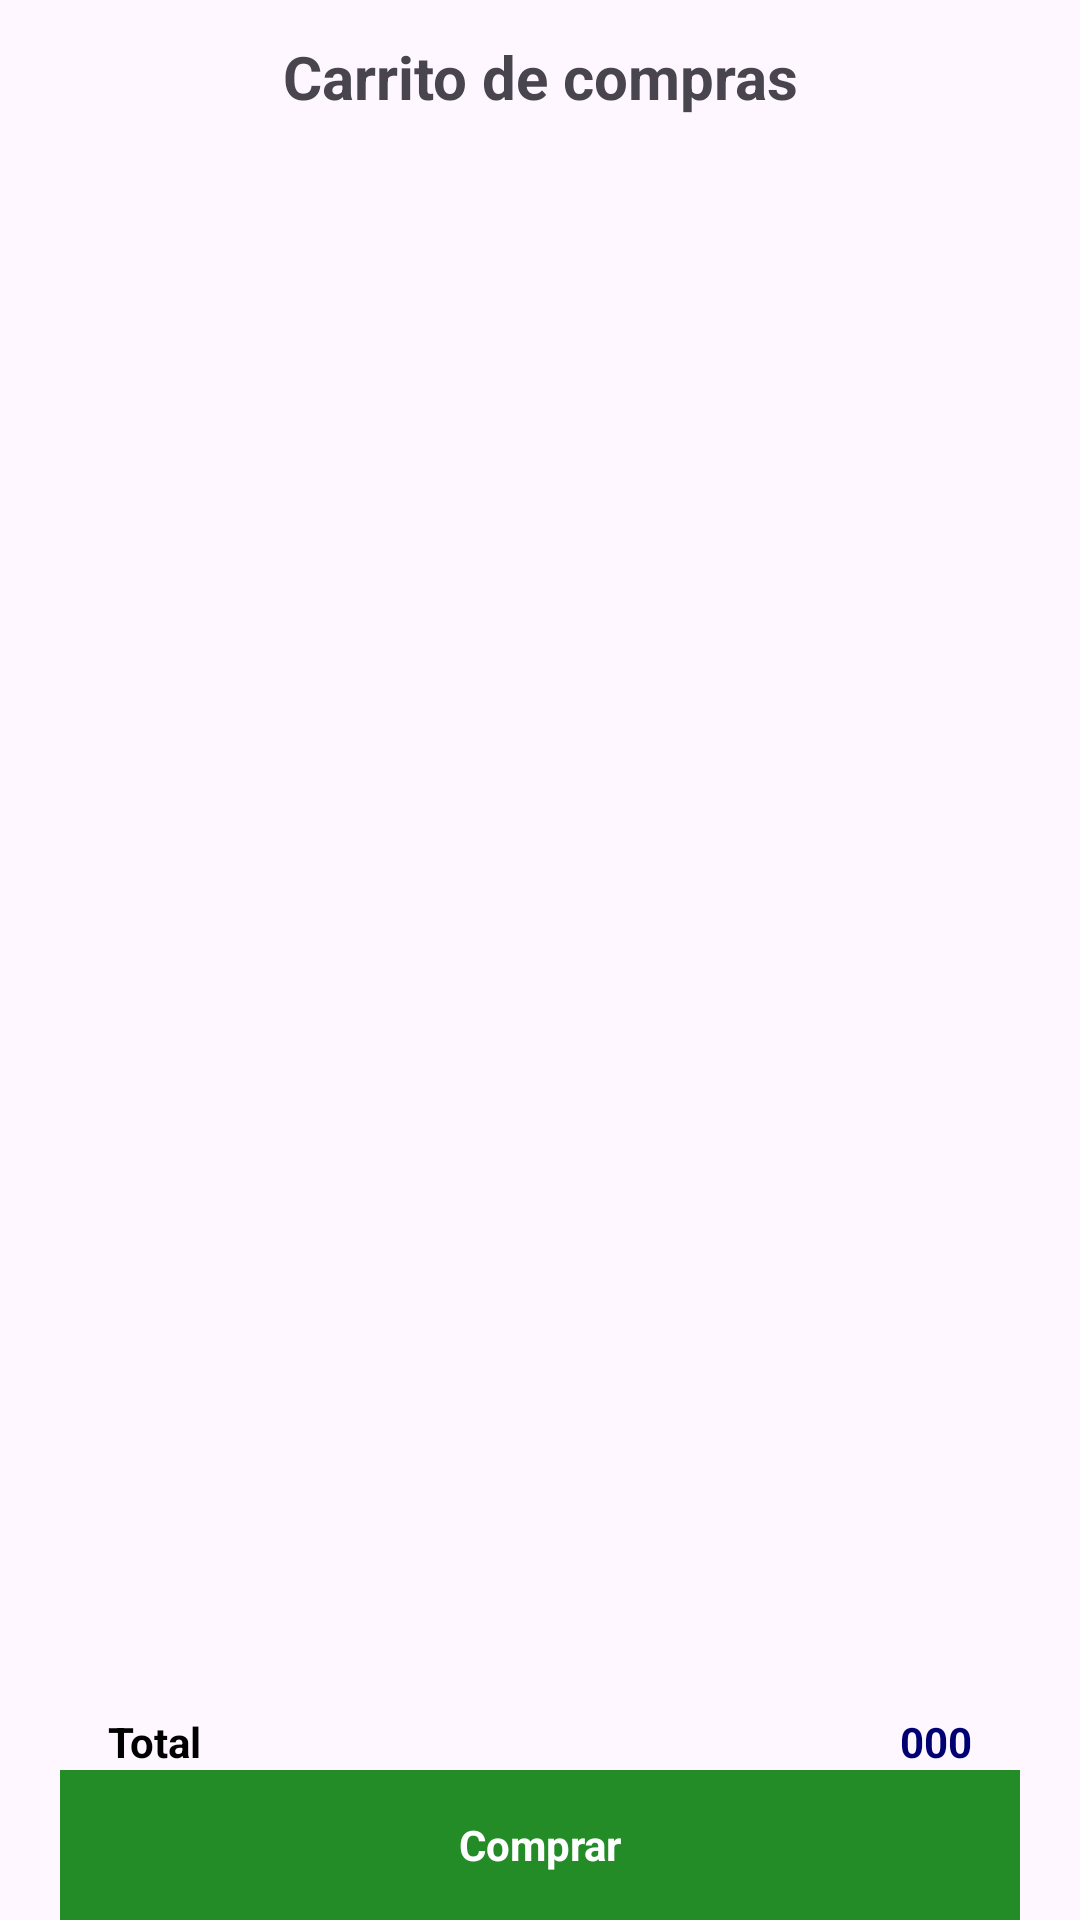

This screen was rendered from an Android layout file. Write that file and the resources it references.
<!-- AndroidManifest.xml: application theme Theme.TiendaUcompesarApp -->
<!-- res/layout/activity_cart_products.xml -->
<?xml version="1.0" encoding="utf-8"?>
<androidx.constraintlayout.widget.ConstraintLayout
    xmlns:android="http://schemas.android.com/apk/res/android"
    xmlns:tools="http://schemas.android.com/tools"
    xmlns:app="http://schemas.android.com/apk/res-auto"
    android:id="@+id/main"
    android:layout_width="match_parent"
    android:layout_height="match_parent"
    tools:context=".cart_products">

    <ImageView
        android:id="@+id/BotonAtras"
        android:layout_width="40dp"
        android:layout_height="40dp"
        android:layout_marginStart="16dp"
        android:layout_marginTop="16dp"
        android:clickable="true"
        android:focusable="true"
        app:srcCompat="@mipmap/arrow"
        app:layout_constraintStart_toStartOf="parent"
        app:layout_constraintTop_toTopOf="parent" />

    <TextView
        android:id="@+id/textView"
        android:layout_width="match_parent"
        android:layout_height="wrap_content"
        android:layout_marginStart="20dp"
        android:layout_marginTop="12dp"
        android:layout_marginEnd="20dp"
        android:text="Carrito de compras"
        android:textAlignment="center"
        android:textSize="20sp"
        android:textStyle="bold"
        app:layout_constraintTop_toTopOf="parent" />

    <LinearLayout
        android:id="@+id/productoContainer2"
        android:layout_width="0dp"
        android:layout_height="0dp"
        android:layout_marginStart="20dp"
        android:layout_marginTop="20dp"
        android:layout_marginEnd="20dp"
        android:orientation="vertical"
        app:layout_constraintTop_toBottomOf="@id/textView"
        app:layout_constraintBottom_toTopOf="@+id/constraintLayout"
        app:layout_constraintStart_toStartOf="parent"
        app:layout_constraintEnd_toEndOf="parent"/>

    <androidx.constraintlayout.widget.ConstraintLayout
        android:id="@+id/constraintLayout"
        android:layout_width="match_parent"
        android:layout_height="wrap_content"
        android:layout_marginStart="20dp"
        android:layout_marginEnd="20dp"
        app:layout_constraintTop_toBottomOf="@id/productoContainer2"
        app:layout_constraintStart_toStartOf="parent"
        app:layout_constraintEnd_toEndOf="parent">

        <TextView
            android:id="@+id/textView2"
            android:layout_width="0dp"
            android:layout_height="wrap_content"
            android:layout_marginStart="16dp"
            android:text="Total"
            android:textColor="#000000"
            android:textStyle="bold"
            app:layout_constraintBottom_toBottomOf="parent"
            app:layout_constraintStart_toStartOf="parent"
            app:layout_constraintTop_toTopOf="parent" />

        <TextView
            android:id="@+id/price"
            android:layout_width="0dp"
            android:layout_height="wrap_content"
            android:layout_marginEnd="16dp"
            android:text="000"
            android:textAlignment="textEnd"
            android:textColor="#000072"
            android:textStyle="bold"
            app:layout_constraintBottom_toBottomOf="parent"
            app:layout_constraintEnd_toEndOf="parent"
            app:layout_constraintTop_toTopOf="parent" />
    </androidx.constraintlayout.widget.ConstraintLayout>


    <TextView
        android:id="@+id/button35"
        android:layout_width="0dp"
        android:layout_height="50dp"
        android:layout_marginStart="20dp"
        android:layout_marginEnd="20dp"
        android:background="#238C27"
        android:text="Comprar"
        android:textColor="#FFFFFF"
        android:textStyle="bold"
        android:gravity="center"
        app:layout_constraintTop_toBottomOf="@id/constraintLayout"
        app:layout_constraintBottom_toBottomOf="parent"
        app:layout_constraintStart_toStartOf="parent"
        app:layout_constraintEnd_toEndOf="parent" />

</androidx.constraintlayout.widget.ConstraintLayout>
<!-- resources referenced by this layout -->
<resources>
  <style name="Theme.TiendaUcompesarApp" parent="Base.Theme.TiendaUcompesarApp" />
  <style name="Base.Theme.TiendaUcompesarApp" parent="Theme.Material3.DayNight.NoActionBar">
          
          
      </style>
</resources>
